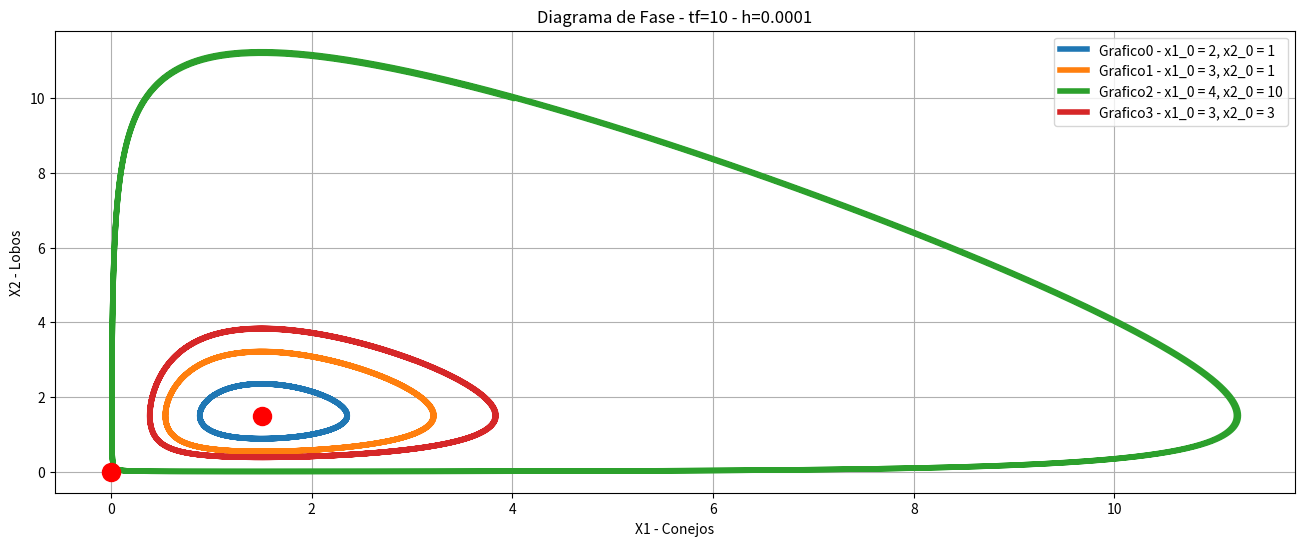

Recreate this plot in Python. (Note: this script raises an exception after producing the figure.)
# Importamos los modulos
import numpy as np
import pandas as pd
import matplotlib.pyplot as plt
import statistics
import math

decimales = 4

def fn01(x1,x2,a=3,b=2):
    return (a*x1)-(b*x1*x2)

def fn02(x1,x2,e=3,f=2):
    return (-e*x2)+(f*x1*x2)



def euler2D(fn01, fn02, t0, tf, x1_0, x2_0, h=0.01):
    
    # Cantidad de intervalos y de marcas
    n = int((tf-t0)/h)
    marcas = n + 1

    # Generamos una lista con los tiempos
    t = list(np.linspace(t0, tf, marcas))

    estimados_x1 = [x1_0]
    estimados_x2 = [x2_0]
   
  

    for i in range(len(t)-1):
        anterior_x1 = estimados_x1[i] # Conejos
        anterior_x2 = estimados_x2[i] # Lobos

        pendiente1 = fn01(anterior_x1, anterior_x2) 
        pendiente2 = fn02(anterior_x1, anterior_x2)
        
        nuevo_x1 = anterior_x1 + (pendiente1*h) # Nuevo Conejo a partir del 
        nuevo_x2 = anterior_x2 + (pendiente2*h) # Nuevo Lobo

        estimados_x1.append(nuevo_x1)
        estimados_x2.append(nuevo_x2)

    # Return Exitoso
    return [t, estimados_x1, estimados_x2]




# Objetos necesarios
raices = [[0,0], [1.5, 1.5]]
diferentes_x1_0 = [2, 3, 4,  3]
diferentes_x2_0 = [1, 1, 10, 3]
calculos = list(np.arange(0, len(diferentes_x2_0), 1))


#####################################################################################################################

# Valores para las funciones y automatizacion
t0 = 0
tf = 10
h = 0.0001

# Todos los calculos de Euler
for i in range(len(diferentes_x1_0)):
    calculos[i]  = euler2D(fn01 = fn01, fn02 = fn02, t0 = t0, tf = tf, x1_0 = diferentes_x1_0[i], x2_0 = diferentes_x2_0[i], h = h)

# Es un solo grafico, sobre el que colocamos todas las graficas juntas
fig, ax = plt.subplots(figsize=(16, 6))

titulo_armado = str("Diagrama de Fase - tf=") + str(tf) + str(" - h=") + str(h)
ax.set_xlabel('X1 - Conejos')
ax.set_ylabel('X2 - Lobos')
ax.set_title(titulo_armado)
ax.grid()


# Dibujamos los diagramas de fase
for i in range(len(calculos)):
    armado = "Grafico" + str(i) + " - " + "x1_0 = " + str(diferentes_x1_0[i]) + ", x2_0 = " + str(diferentes_x2_0[i])
    ax.plot(calculos[i][1], calculos[i][2], label= armado, linewidth=4)

# Marcamos las raices
for i in range(len(raices)):
    ax.plot(raices[i][0], raices[i][1], marker="o", color="red", markersize = 13)

ax.legend(loc = 0)
plt.show()

###########################################################################################################################



fig, ax = plt.subplots(figsize = (16, 6), nrows = len(calculos), ncols = 1)
ax.set_title("Serie de Tiempo")
armado1 = "Conejo" 
armado2 = "Lobo"
armado3 = str("Serie de Tiempo - tf=") + str(tf) + str(" - h=") + str(h) 
# ax.set_xlim(0, 3)
# ax.set_ylim(0, 2)

ax[0].set_title(armado3)

# Graficos Temporales
for i in range(len(calculos)):


    ax[i].grid()
    ax[i].set_xlabel('Tiempo') 
    ax[i].set_ylabel('Tamaño Poblacional')

    ax[i].plot(calculos[i][0], calculos[i][1], label = armado1, linewidth = 4)
    ax[i].plot(calculos[i][0], calculos[i][2], label = armado2, linewidth = 4)
    ax[i].legend()

plt.show()



